The GitHub repository geezerfluid/phishguard-ai contains a labelled image folder "images" with 2 categories: legitimate, phishing. Examples follow, each with its label.

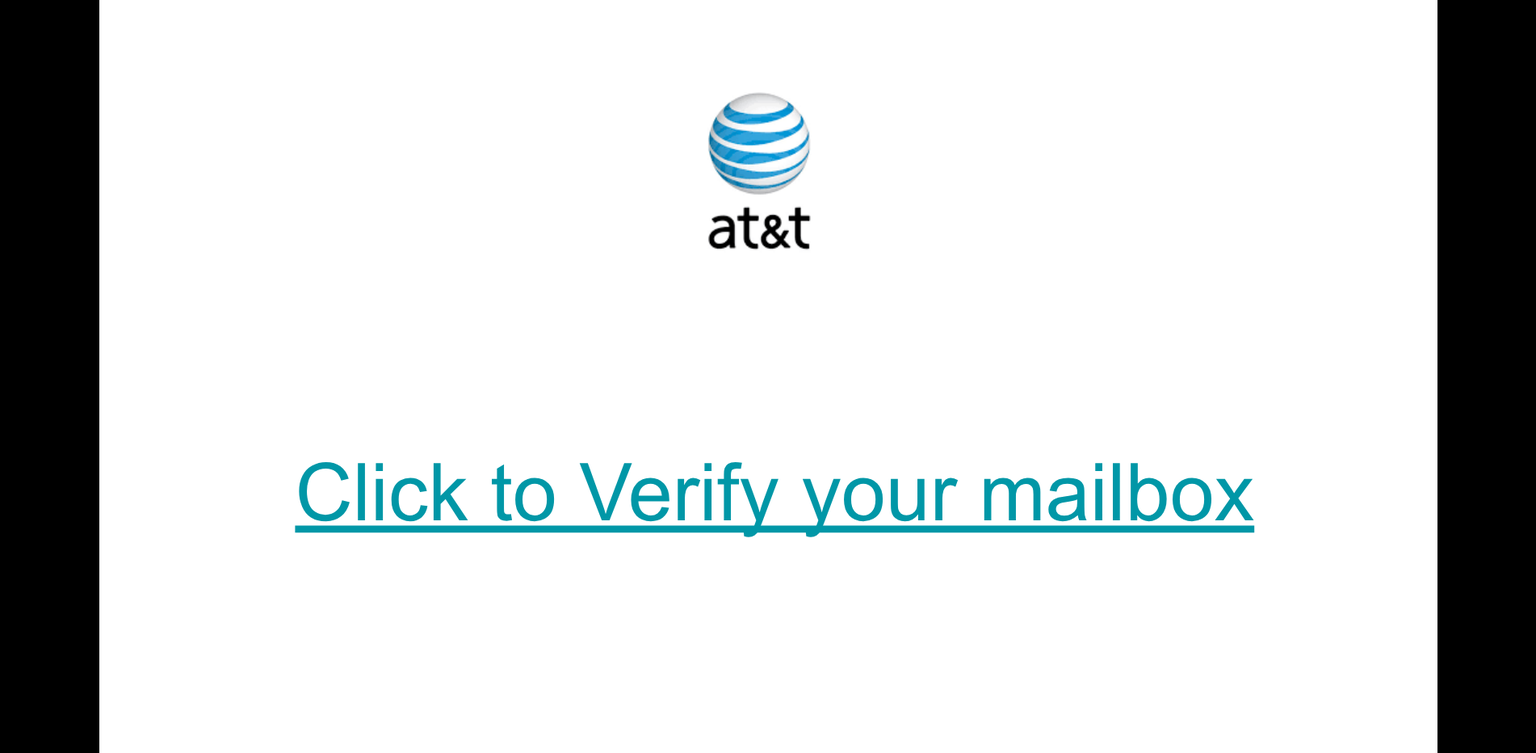
Label: phishing

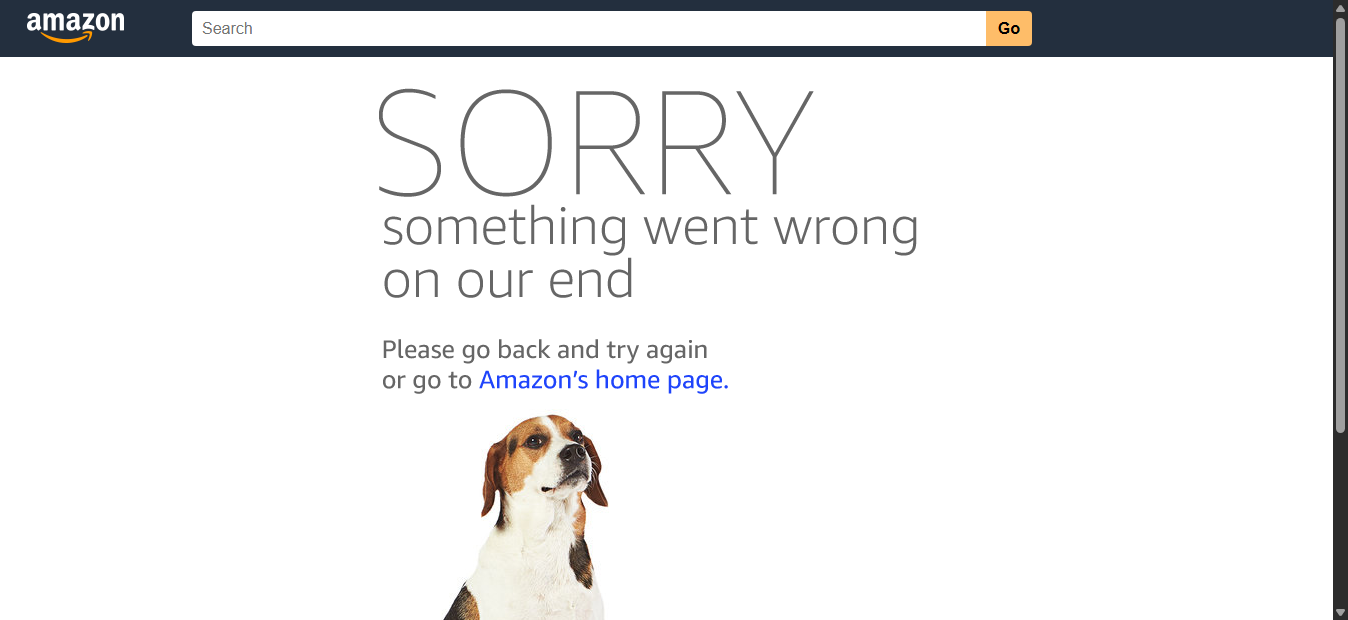
Label: phishing

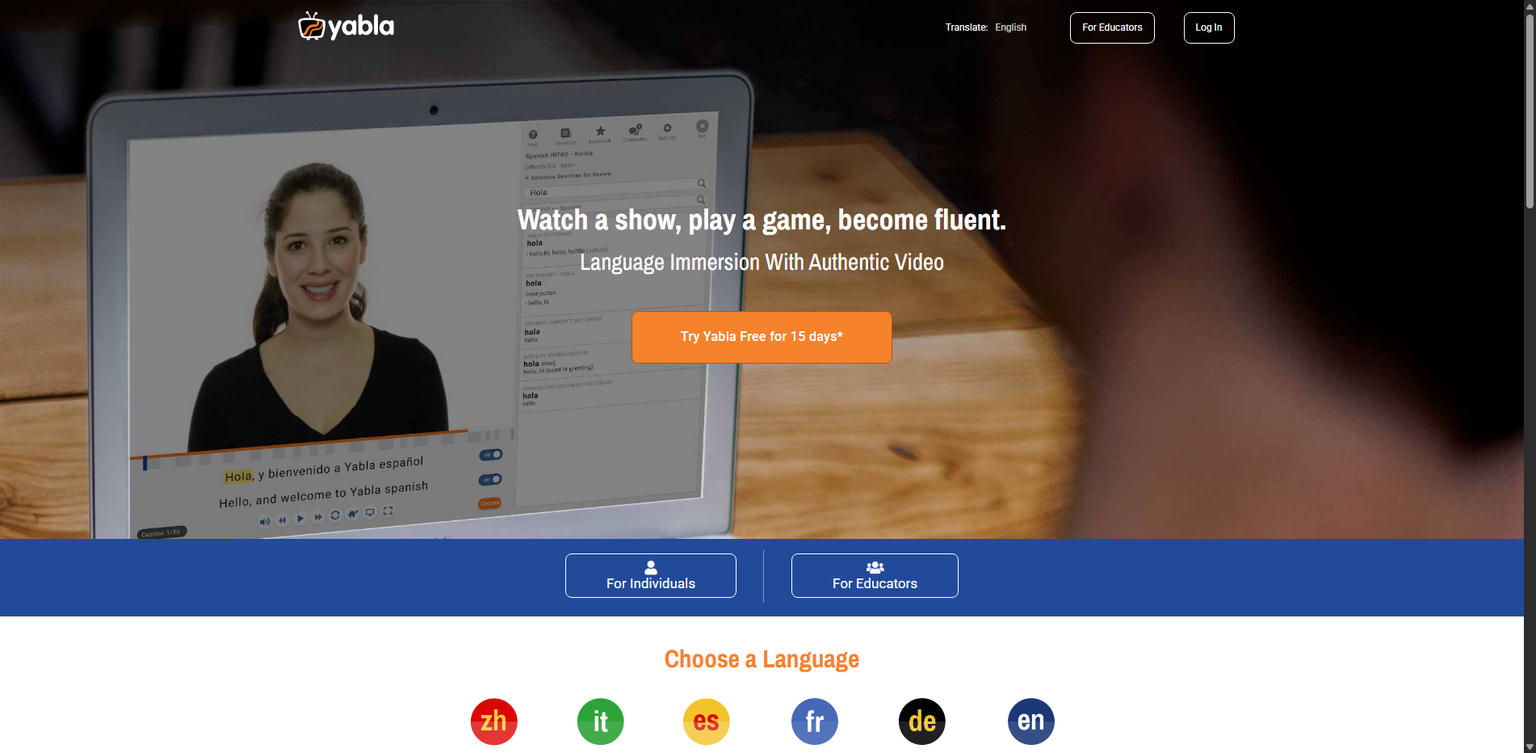
Label: legitimate

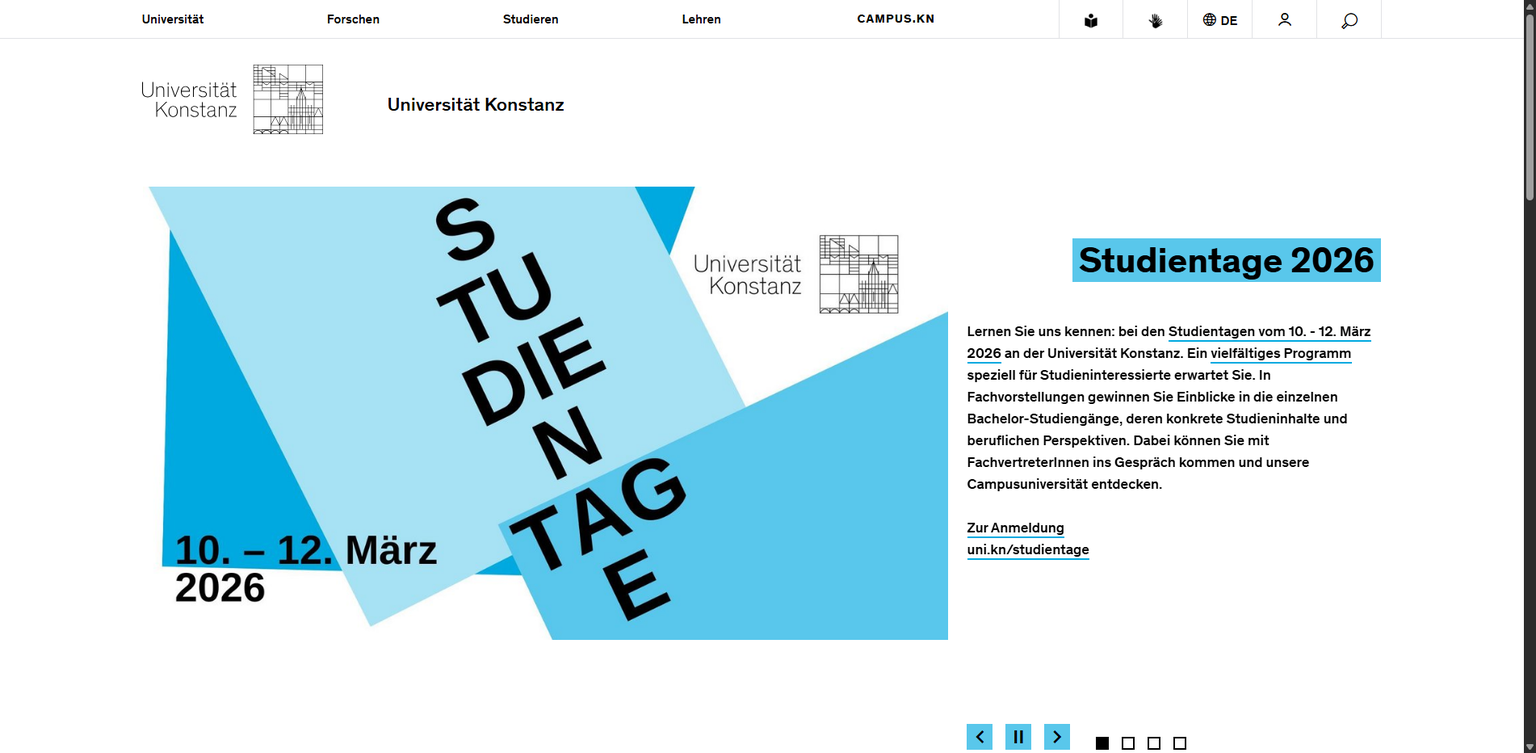
Label: legitimate

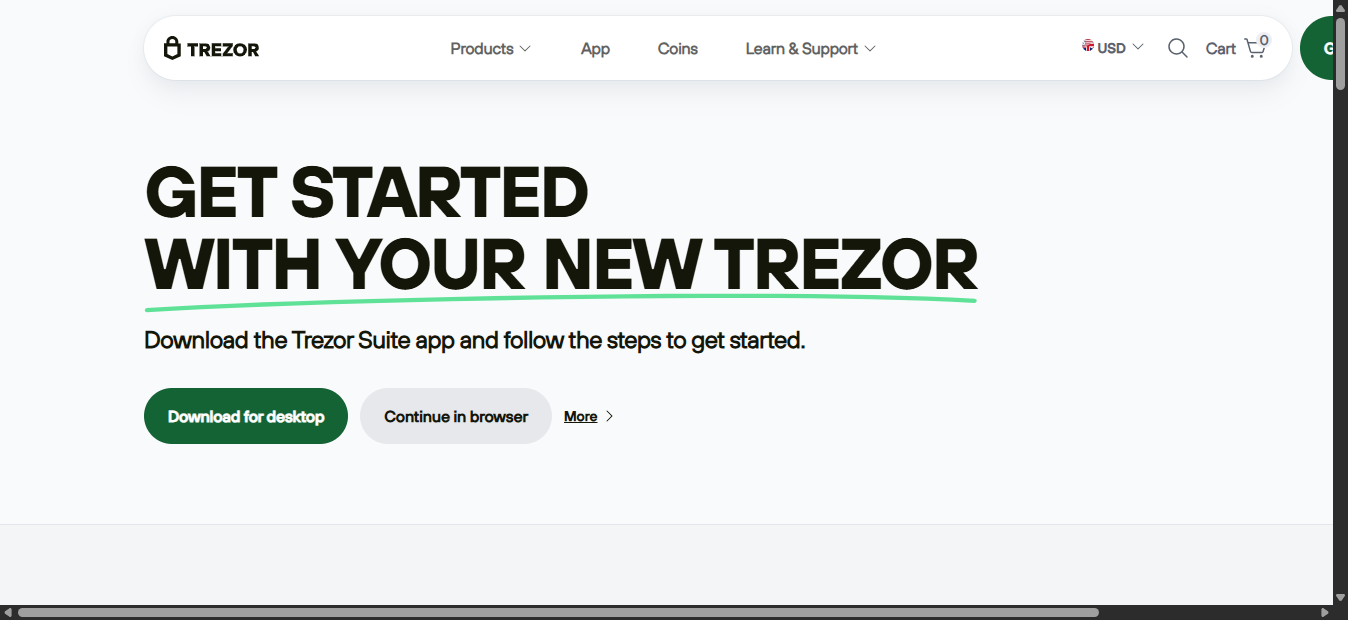
Label: phishing

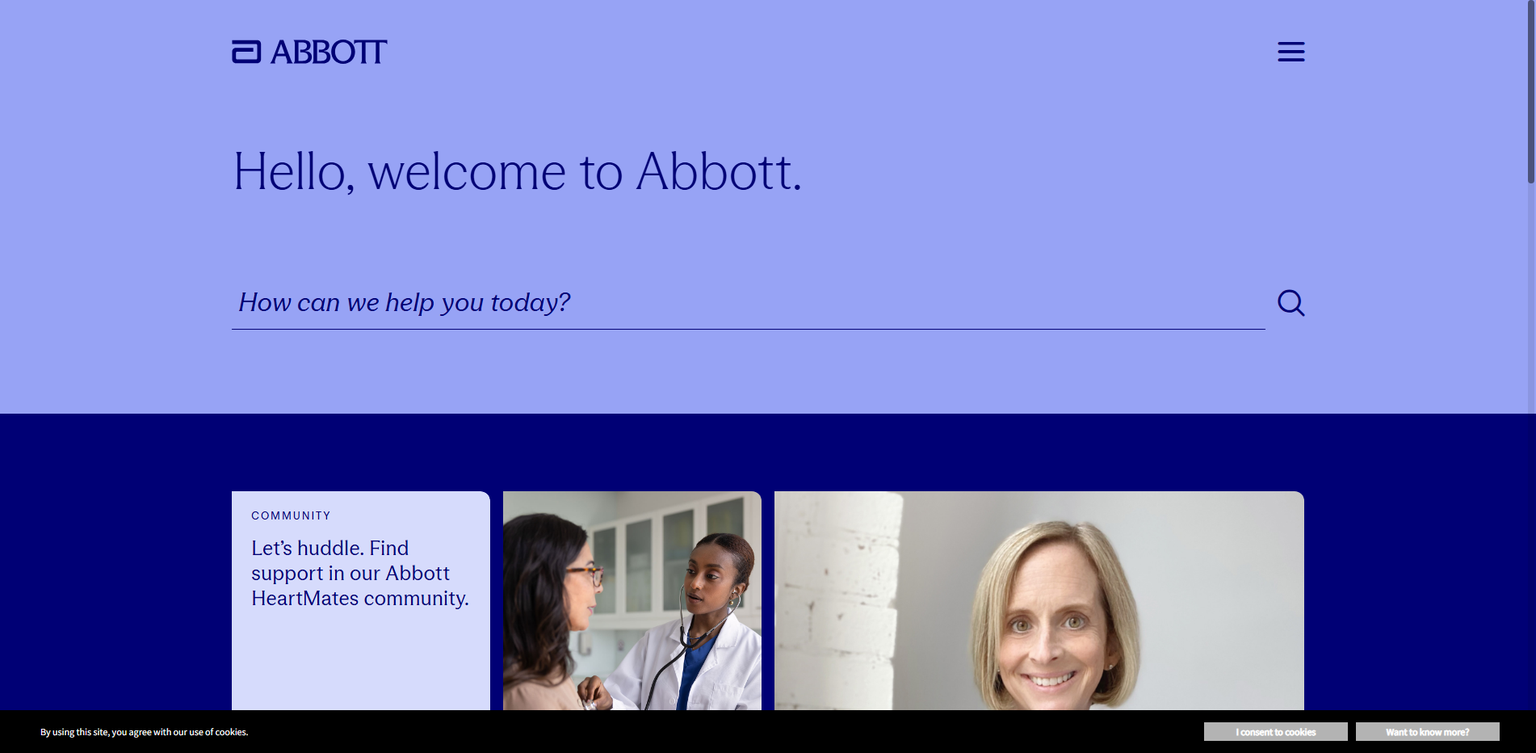
Label: legitimate
